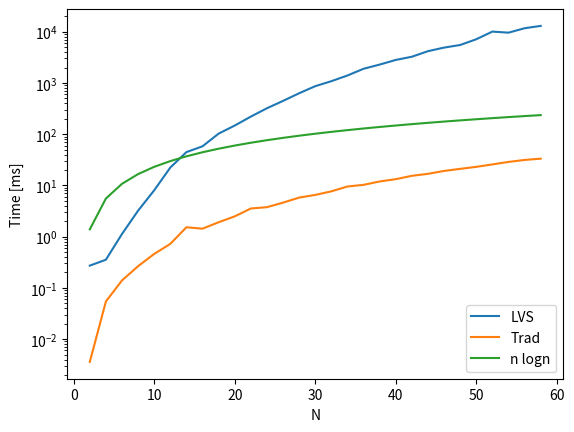
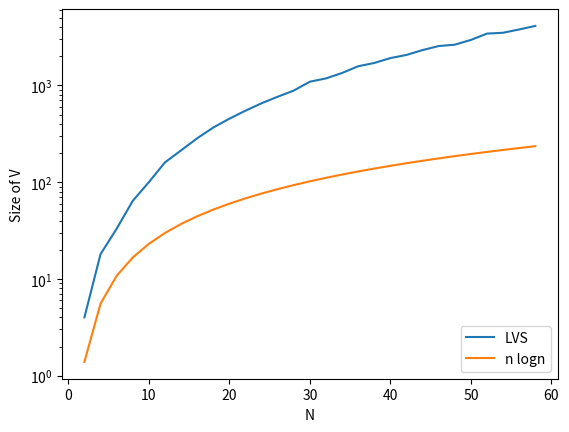

Reproduce these figures in Python, in order.

import matplotlib.pyplot as plt
import numpy as np


# Type in the data like a monkey
N = list(range(2, 59, 2))
V = [4, 18, 33, 64, 100, 160, 213, 284, 367, 453, 548, 654, 764, 885, 1093, 1182, 1345, 1579, 1707, 1917, 2067, 2321, 2553, 2638, 2955, 3435, 3504, 3792, 4123]
t_lvs = [0.271845, 0.354548, 1.12733, 3.21583, 8.0297, 22.3152, 44.6571, 57.9971, 102.496, 147.366, 220.102, 320.509, 446.046, 628.921, 863.943, 1081.6, 1396.68, 1889.2, 2281.74, 2810.29, 3243.57, 4165.12, 4894.2, 5500.11, 7121.81, 10048.2, 9566.9, 11682.1, 12958.7]
t_trad = [0.003589, 0.054337, 0.139792, 0.26528, 0.460101, 0.722468, 1.52499, 1.42983, 1.91091, 2.4844, 3.54472, 3.75859, 4.60826, 5.78106, 6.52069, 7.65975, 9.5196, 10.2546, 11.9401, 13.233, 15.3899, 16.8203, 19.1669, 21.0433, 23.0261, 25.684, 28.7302, 31.3969, 33.2725]
lvs_t = [0.861462, 0.777903, 0.648142, 0.681031, 0.731966, 0.637628, 0.627921, 0.727684, 0.603363, 0.653073, 0.605696, 0.609114, 0.604952, 0.574391, 0.619308, 0.584517, 0.618749, 0.576186, 0.577167, 0.607709, 0.589505, 0.554484, 0.574392, 0.56017, 0.573351, 0.584188, 0.594481, 0.556318, 0.581034]
trad_t = [-1, 0.777903, 0.610538, 0.681031, 0.731966, 0.636828, 0.627921, 0.727684, 0.603363, 0.653073, 0.605696, 0.609114, 0.604952, 0.574391, 0.619308, 0.584517, 0.618749, 0.576186, 0.577167, 0.607709, 0.589505, 0.554484, 0.574392, 0.56017, 0.573351, 0.584012, 0.594481, 0.556318, 0.581034]


# Time vs N input tracks plot
fig, ax = plt.subplots()
ax.plot(N, t_lvs, label='LVS')
ax.plot(N, t_trad, label='Trad')
ax.plot(N, N*np.log(N), label='n logn')
plt.yscale('log')

ax.legend(loc='lower right')
ax.set_xlabel('N')
ax.set_ylabel('Time [ms]')

fig.savefig('t_vs_N.png', dpi=500)


# Cardinality of V vs N input tracks
fig, ax = plt.subplots()
ax.plot(N, V, label='LVS')
ax.plot(N, N*np.log(N), label='n logn')
plt.yscale('log')

ax.legend(loc='lower right')
ax.set_xlabel('N')
ax.set_ylabel('Size of V')

fig.savefig('V_vs_N.png', dpi=500)

